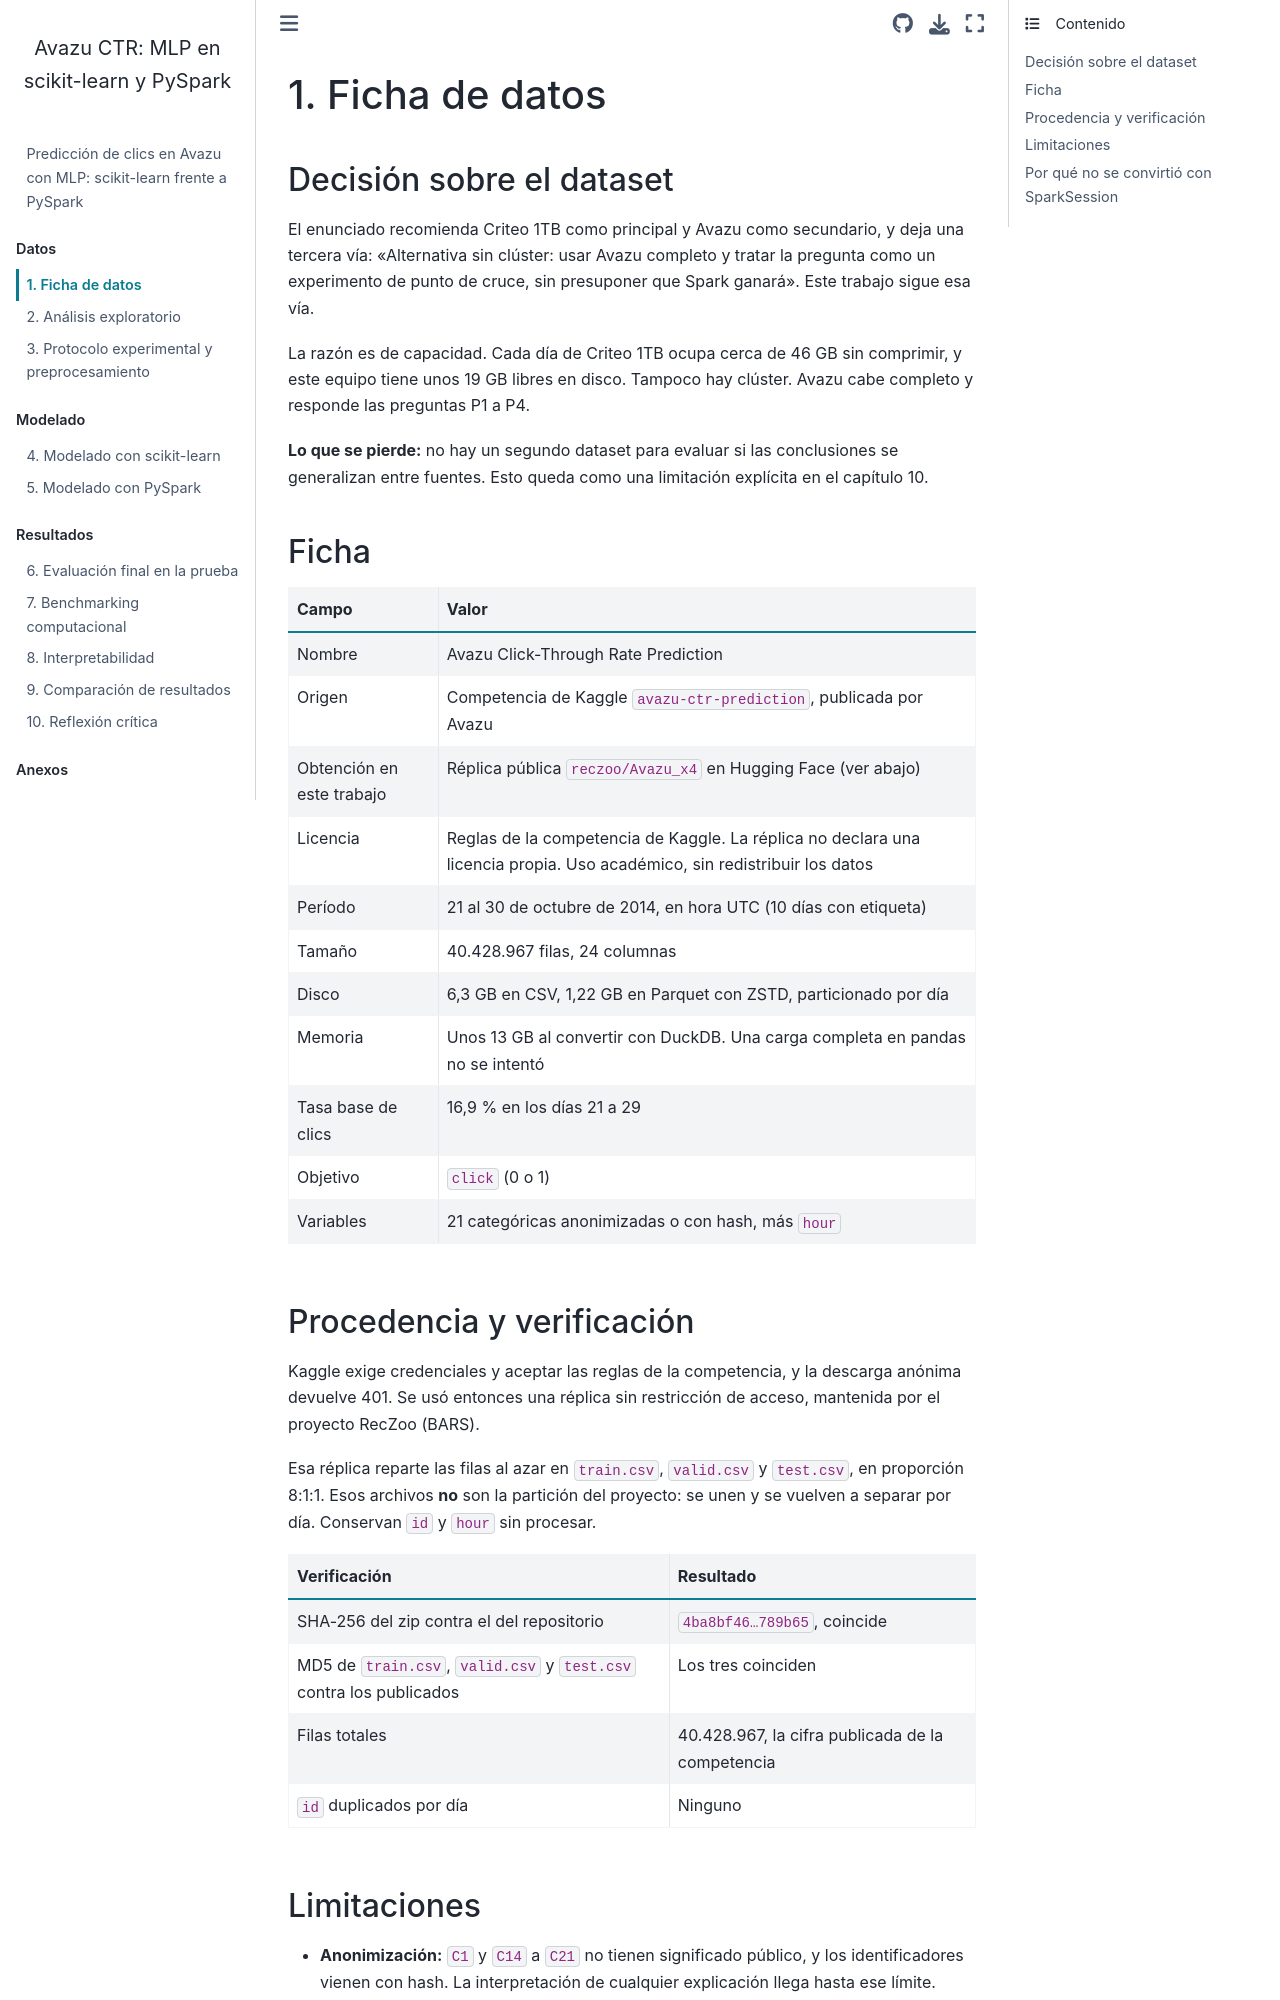

repository: BESADAJ/Tarea-1-MLP-CTR-Avazu-sklearn-PySpark · page: 01_ficha_datos.html · generator: jekyll

# 1. Ficha de datos

## Decisión sobre el dataset

El enunciado recomienda Criteo 1TB como principal y Avazu como secundario, y deja una tercera vía:
"Alternativa sin clúster: usar Avazu completo y tratar la pregunta como un experimento de punto de cruce,
sin presuponer que Spark ganará". Este trabajo sigue esa vía.

La razón es de capacidad. Cada día de Criteo 1TB ocupa cerca de 46 GB sin comprimir, y este equipo tiene
unos 19 GB libres en disco. Tampoco hay clúster. Avazu cabe completo y responde las preguntas P1 a P4.

**Lo que se pierde:** no hay un segundo dataset para evaluar si las conclusiones se generalizan entre
fuentes. Esto queda como una limitación explícita en el capítulo 10.

## Ficha

| Campo | Valor |
|---|---|
| Nombre | Avazu Click-Through Rate Prediction |
| Origen | Competencia de Kaggle `avazu-ctr-prediction`, publicada por Avazu |
| Obtención en este trabajo | Réplica pública `reczoo/Avazu_x4` en Hugging Face (ver abajo) |
| Licencia | Reglas de la competencia de Kaggle. La réplica no declara una licencia propia. Uso académico, sin redistribuir los datos |
| Período | 21 al 30 de octubre de 2014, en hora UTC (10 días con etiqueta) |
| Tamaño | 40.428.967 filas, 24 columnas |
| Disco | 6,3 GB en CSV, 1,22 GB en Parquet con ZSTD, particionado por día |
| Memoria | Unos 13 GB al convertir con DuckDB. Una carga completa en pandas no se intentó |
| Tasa base de clics | 16,9 % en los días 21 a 29 |
| Objetivo | `click` (0 o 1) |
| Variables | 21 categóricas anonimizadas o con hash, más `hour` |

## Procedencia y verificación

Kaggle exige credenciales y aceptar las reglas de la competencia, y la descarga anónima devuelve 401. Se
usó entonces una réplica sin restricción de acceso, mantenida por el proyecto RecZoo (BARS).

Esa réplica reparte las filas al azar en `train.csv`, `valid.csv` y `test.csv`, en proporción 8:1:1. Esos
archivos **no** son la partición del proyecto: se unen y se vuelven a separar por día. Conservan `id` y
`hour` sin procesar.

| Verificación | Resultado |
|---|---|
| SHA-256 del zip contra el del repositorio | `4ba8bf46…789b65`, coincide |
| MD5 de `train.csv`, `valid.csv` y `test.csv` contra los publicados | Los tres coinciden |
| Filas totales | 40.428.967, la cifra publicada de la competencia |
| `id` duplicados por día | Ninguno |
